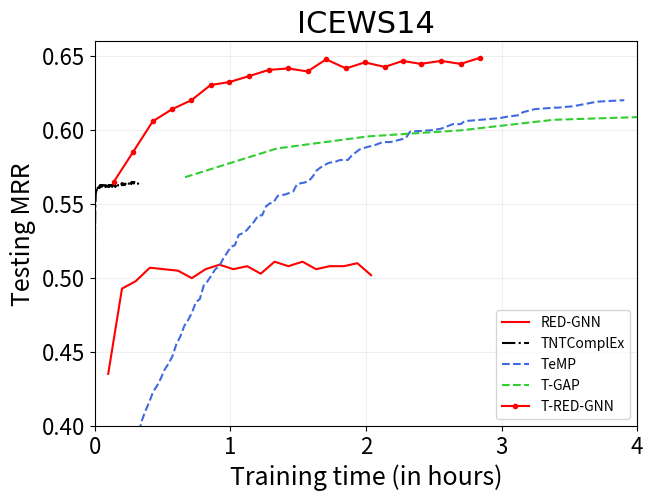

Python code for this plot:
import numpy as np
import matplotlib.pyplot as plt

from matplotlib.font_manager import FontProperties

font_axis = {'family' : 'Times New Roman',
'weight' : 'normal',
'size'  : 22,
}
font_axis2 = {'family' : 'sans',
'weight' : 'light',
'size'  : 18,
}


RED_GNN_t = [6.0, 12.09, 18.19, 24.41, 30.54, 36.87, 42.97, 49.07, 55.26, 61.37, 67.47, 73.46, 79.6, 85.72, 91.94, 97.97, 103.99, 110.22, 116.21, 122.29]
RED_GNN_m = [0.431, 0.488, 0.493, 0.502, 0.501, 0.5, 0.495, 0.501, 0.504, 0.501, 0.503, 0.498, 0.506, 0.503, 0.506, 0.501, 0.503, 0.503, 0.505, 0.497]

TNTComplEx_t = [0.12, 0.24, 0.35, 0.45, 0.55, 0.66, 0.76, 0.87, 0.97, 1.07, 1.17, 1.27, 1.37, 1.46, 1.56, 1.67, 1.77, 1.88, 1.97, 2.07, 2.17, 2.27, 2.37, 2.46, 2.56, 2.66, 2.76, 2.86, 2.95, 3.05, 3.15, 3.24, 3.34, 3.43, 3.52, 3.62, 3.72, 3.81, 3.91, 4.0, 4.1, 4.19, 4.29, 4.38, 4.48, 4.57, 4.67, 4.77, 4.86, 4.96, 5.07, 5.17, 5.27, 5.38, 5.48, 5.58, 5.68, 5.79, 5.89, 5.99, 6.09, 6.2, 6.3, 6.41, 6.51, 6.62, 6.73, 6.83, 6.93, 7.04, 7.14, 7.24, 7.34, 7.44, 7.54, 7.64, 7.74, 7.84, 7.94, 8.04, 8.14, 8.24, 8.35, 8.45, 8.56, 8.66, 8.76, 8.87, 8.98, 9.09, 9.2, 9.31, 9.41, 9.52, 9.62, 9.73, 9.85, 9.96, 10.06, 10.16, 10.26, 10.36, 10.47, 10.58, 10.7, 10.81, 10.92, 11.02, 11.13, 11.25, 11.36, 11.48, 11.59, 11.7, 11.8, 11.9, 12.01, 12.11, 12.22, 12.31, 12.41, 12.51, 12.61, 12.72, 12.84, 12.95, 13.05, 13.17, 13.28, 13.39, 13.5, 13.6, 13.71, 13.82, 13.93, 14.03, 14.13, 14.25, 14.35, 14.46, 14.56, 14.66, 14.76, 14.87, 14.98, 15.09, 15.2, 15.3, 15.4, 15.51, 15.64, 15.76, 15.87, 15.97, 16.07, 16.18, 16.29, 16.4, 16.52, 16.64, 16.75, 16.87, 16.98, 17.1, 17.22, 17.33, 17.45, 17.55, 17.67, 17.79, 17.91, 18.02, 18.15, 18.26, 18.37, 18.5, 18.61, 18.72, 18.82, 18.93, 19.03, 19.14, 19.24, 19.34, 19.45, 19.57, 19.68, 19.8, 19.92, 20.04, 20.16, 20.28, 20.39, 20.49, 20.61, 20.73, 20.85, 20.95, 21.05, 21.15]
TNTComplEx_m = [0.519, 0.542, 0.549, 0.553, 0.555, 0.556, 0.556, 0.557, 0.557, 0.558, 0.558, 0.558, 0.559, 0.557, 0.557, 0.558, 0.558, 0.559, 0.558, 0.558, 0.558, 0.559, 0.56, 0.56, 0.559, 0.559, 0.56, 0.56, 0.56, 0.559, 0.559, 0.559, 0.559, 0.56, 0.559, 0.56, 0.56, 0.56, 0.56, 0.56, 0.56, 0.56, 0.559, 0.559, 0.56, 0.559, 0.559, 0.559, 0.559, 0.56, 0.559, 0.559, 0.559, 0.559, 0.559, 0.559, 0.559, 0.559, 0.559, 0.559, 0.56, 0.559, 0.559, 0.56, 0.559, 0.559, 0.56, 0.559, 0.56, 0.56, 0.56, 0.56, 0.56, 0.559, 0.56, 0.559, 0.56, 0.559, 0.56, 0.56, 0.56, 0.56, 0.56, 0.56, 0.56, 0.56, 0.56, 0.56, 0.559, 0.56, 0.559, 0.559, 0.56, 0.56, 0.56, 0.56, 0.56, 0.56, 0.56, 0.56, 0.559, 0.56, 0.56, 0.56, 0.56, 0.56, 0.56, 0.56, 0.56, 0.56, 0.56, 0.56, 0.56, 0.56, 0.561, 0.561, 0.56, 0.561, 0.56, 0.561, 0.56, 0.561, 0.561, 0.561, 0.56, 0.56, 0.561, 0.561, 0.561, 0.561, 0.56, 0.561, 0.56, 0.56, 0.561, 0.561, 0.561, 0.561, 0.561, 0.561, 0.561, 0.561, 0.561, 0.561, 0.561, 0.561, 0.561, 0.561, 0.561, 0.561, 0.561, 0.561, 0.561, 0.561, 0.561, 0.561, 0.562, 0.561, 0.562, 0.562, 0.562, 0.562, 0.562, 0.562, 0.562, 0.561, 0.562, 0.562, 0.562, 0.561, 0.561, 0.561, 0.561, 0.561, 0.561, 0.561, 0.561, 0.561, 0.561, 0.561, 0.561, 0.561, 0.561, 0.561, 0.561, 0.561, 0.561, 0.561, 0.561, 0.561, 0.561, 0.561, 0.561, 0.561, 0.561, 0.561, 0.561, 0.561, 0.561, 0.561]

TeMP_t = [17.23, 18.95, 20.68, 22.4, 24.12, 25.84, 27.57, 29.29, 31.01, 32.74, 34.46, 36.18, 37.91, 39.63, 41.35, 43.07, 44.8, 46.52, 48.24, 49.97, 51.69, 53.41, 55.13, 56.86, 58.58, 60.3, 62.03, 63.75, 65.47, 67.2, 68.92, 70.64, 72.36, 74.09, 75.81, 77.53, 79.26, 80.98, 84.43, 86.15, 87.87, 89.59, 93.04, 94.76, 96.49, 98.21, 99.93, 103.38, 106.82, 108.55, 110.27, 111.99, 113.72, 115.44, 117.16, 118.88, 124.05, 127.5, 130.95, 136.11, 137.84, 139.56, 149.9, 153.34, 158.51, 161.96, 163.68, 179.19, 182.63, 187.8, 189.53, 194.7, 203.31, 205.03, 211.92, 222.26, 234.32]
TeMP_m = [0.378, 0.386, 0.399, 0.406, 0.412, 0.419, 0.423, 0.428, 0.434, 0.438, 0.443, 0.451, 0.456, 0.463, 0.467, 0.472, 0.479, 0.481, 0.49, 0.493, 0.497, 0.501, 0.503, 0.508, 0.512, 0.516, 0.517, 0.524, 0.525, 0.527, 0.53, 0.533, 0.537, 0.537, 0.543, 0.545, 0.546, 0.55, 0.551, 0.552, 0.553, 0.558, 0.559, 0.56, 0.563, 0.567, 0.569, 0.572, 0.573, 0.574, 0.574, 0.574, 0.577, 0.579, 0.581, 0.582, 0.584, 0.586, 0.586, 0.588, 0.589, 0.593, 0.594, 0.595, 0.598, 0.598, 0.6, 0.602, 0.603, 0.604, 0.606, 0.608, 0.609, 0.609, 0.61, 0.613, 0.614]

TGAP_t = [0.0, 40.6, 80.91, 121.86, 163.04, 204.73, 246.59]
TGAP_m = [0.557, 0.576, 0.584, 0.588, 0.595, 0.597, 0.599]

TRED_GNN_t = [8.5, 17.13, 25.71, 34.23, 42.82, 51.28, 59.65, 68.47, 76.98, 85.58, 94.19, 102.37, 111.22, 119.49, 128.38, 136.29, 144.19, 153.24, 161.9, 170.38]
TRED_GNN_m = [0.554, 0.574, 0.594, 0.602, 0.608, 0.618, 0.620, 0.624, 0.628, 0.629, 0.627, 0.635, 0.629, 0.633, 0.630, 0.634, 0.632, 0.634, 0.632, 0.636]


RED_GNN_t = np.array(RED_GNN_t) / 60 
RED_GNN_m = np.array(RED_GNN_m) * 1.01

TNTComplEx_t = np.array(TNTComplEx_t) / 60 
TNTComplEx_m = np.array(TNTComplEx_m) * 1.005

TeMP_t = np.array(TeMP_t) / 60 
TeMP_m = np.array(TeMP_m) * 1.01

TGAP_t = (np.array(TGAP_t)+40) / 60 
TGAP_m = np.array(TGAP_m) * 1.02

TRED_GNN_t = np.array(TRED_GNN_t) / 60 
TRED_GNN_m = np.array(TRED_GNN_m) * 1.02

fig = plt.figure(figsize=(7,5), dpi=400)

plt.plot(RED_GNN_t, RED_GNN_m, label='RED-GNN', color='red')
plt.plot(TNTComplEx_t, TNTComplEx_m, label='TNTComplEx', linestyle='-.', color='black')
plt.plot(TeMP_t, TeMP_m, label='TeMP', linestyle='--', color='royalblue')
plt.plot(TGAP_t, TGAP_m, label='T-GAP', linestyle='--', color='limegreen')
plt.plot(TRED_GNN_t, TRED_GNN_m, label='T-RED-GNN', marker='.', color='red')

plt.xlim(0, 4)
plt.ylim(0.4, 0.66)
plt.xticks([0,1,2,3,4], fontsize=16)
plt.yticks([0.4, 0.45, 0.5, 0.55, 0.6, 0.65],fontsize=16)
plt.grid(axis="x", alpha=0.2)
plt.grid(axis="y", alpha=0.2)
plt.title('ICEWS14', font_axis)
plt.xlabel('Training time (in hours)', font_axis2)
plt.ylabel('Testing MRR', font_axis2)
plt.legend(loc='lower right')
plt.savefig('./0828icews14In_curve.pdf', bbox_inches='tight', pad_inches=0.02)
plt.show()